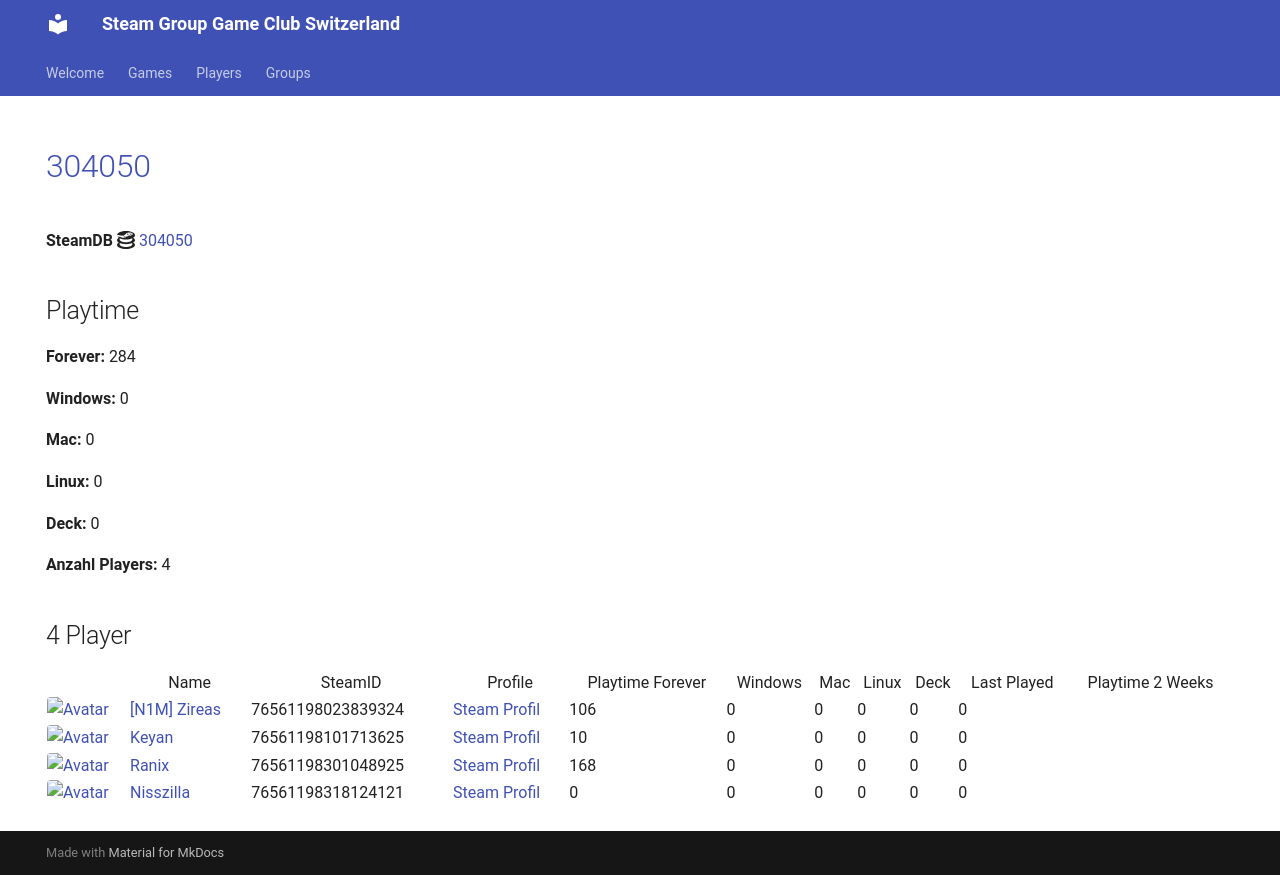

repository: Game-Club-Switzerland/steam.gameclub.ch · page: game/304050/index.html · generator: mkdocs

---
hide:
  - navigation
  - toc
---
# <a href="https://store.steampowered.com/app/304050">304050</a>

**SteamDB :simple-steamdb:** <a href="https://steamdb.info/app/304050">304050</a>

## Playtime

**Forever:** 284

**Windows:** 0

**Mac:** 0

**Linux:** 0

**Deck:** 0

**Anzahl Players:** 4
## 4 Player

<table id="charts-table" class="display" style="width:100%">
            <thead>
                <tr>
                    <th></th>
                    <th>Name</th>
                    <th>SteamID</th>
                    <th>Profile</th>
                    <th>Playtime Forever</th>
                    <th>Windows</th>
                    <th>Mac</th>
                    <th>Linux</th>
                    <th>Deck</th>
                    <th>Last Played</th>
                    <th>Playtime 2 Weeks</th>
                </tr>
            </thead>
            <tbody>
        <tr>
<td><a href="/player/76561198023839324" target="_blank" title="[N1M] Zireas"><img src="https://avatars.steamstatic.com/b053cb698df6607c8515bebff0f89d9c9bcb1c08_full.jpg" alt="Avatar" style="width:48px;height:48px;border-radius:4px;"></a></td><td><a href="/player/76561198023839324" target="_blank" title="[N1M] Zireas">[N1M] Zireas</a></td><td>76561198023839324</td><td><a href="https://steamcommunity.com/profiles/76561198023839324/" target="_blank">Steam Profil</a></td><td>106</td><td>0</td><td>0</td><td>0</td><td>0</td><td>0</td><td></td></tr>
<tr>
<td><a href="/player/76561198057486067" target="_blank" title="Alt F4 Gamer"><img src="https://avatars.steamstatic.com/6ffd461a8b28bac7bb43f4eb20f209809f654ea8_full.jpg" alt="Avatar" style="width:48px;height:48px;border-radius:4px;"></a></td><td><a href="/player/76561198057486067" target="_blank" title="Alt F4 Gamer">Alt F4 Gamer</a></td><td>76561198057486067</td><td><a href="https://steamcommunity.com/id/ALT_F4_Gamer/" target="_blank">Steam Profil</a></td><td>0</td><td>0</td><td>0</td><td>0</td><td>0</td><td>0</td><td></td></tr>
<tr>
<td><a href="/player/76561198101713625" target="_blank" title="Keyan"><img src="https://avatars.steamstatic.com/0f6b9a1e8b9fb698ec008053ecf64a440cf75370_full.jpg" alt="Avatar" style="width:48px;height:48px;border-radius:4px;"></a></td><td><a href="/player/76561198101713625" target="_blank" title="Keyan">Keyan</a></td><td>76561198101713625</td><td><a href="https://steamcommunity.com/profiles/76561198101713625/" target="_blank">Steam Profil</a></td><td>10</td><td>0</td><td>0</td><td>0</td><td>0</td><td>0</td><td></td></tr>
<tr>
<td><a href="/player/76561198301048925" target="_blank" title="Ranix"><img src="https://avatars.steamstatic.com/f48e9b8d8417021a0558ee2fba57f700d81b0967_full.jpg" alt="Avatar" style="width:48px;height:48px;border-radius:4px;"></a></td><td><a href="/player/76561198301048925" target="_blank" title="Ranix">Ranix</a></td><td>76561198301048925</td><td><a href="https://steamcommunity.com/profiles/76561198301048925/" target="_blank">Steam Profil</a></td><td>168</td><td>0</td><td>0</td><td>0</td><td>0</td><td>0</td><td></td></tr>
</tbody>
</table>
